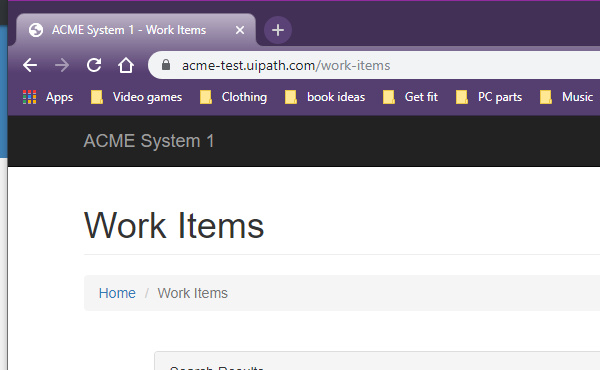
Task: Generate Yearly Report using Edge/Chrome
Workflow: Select WI4

Step 1: Attach Browser 'chrome.exe ACME'

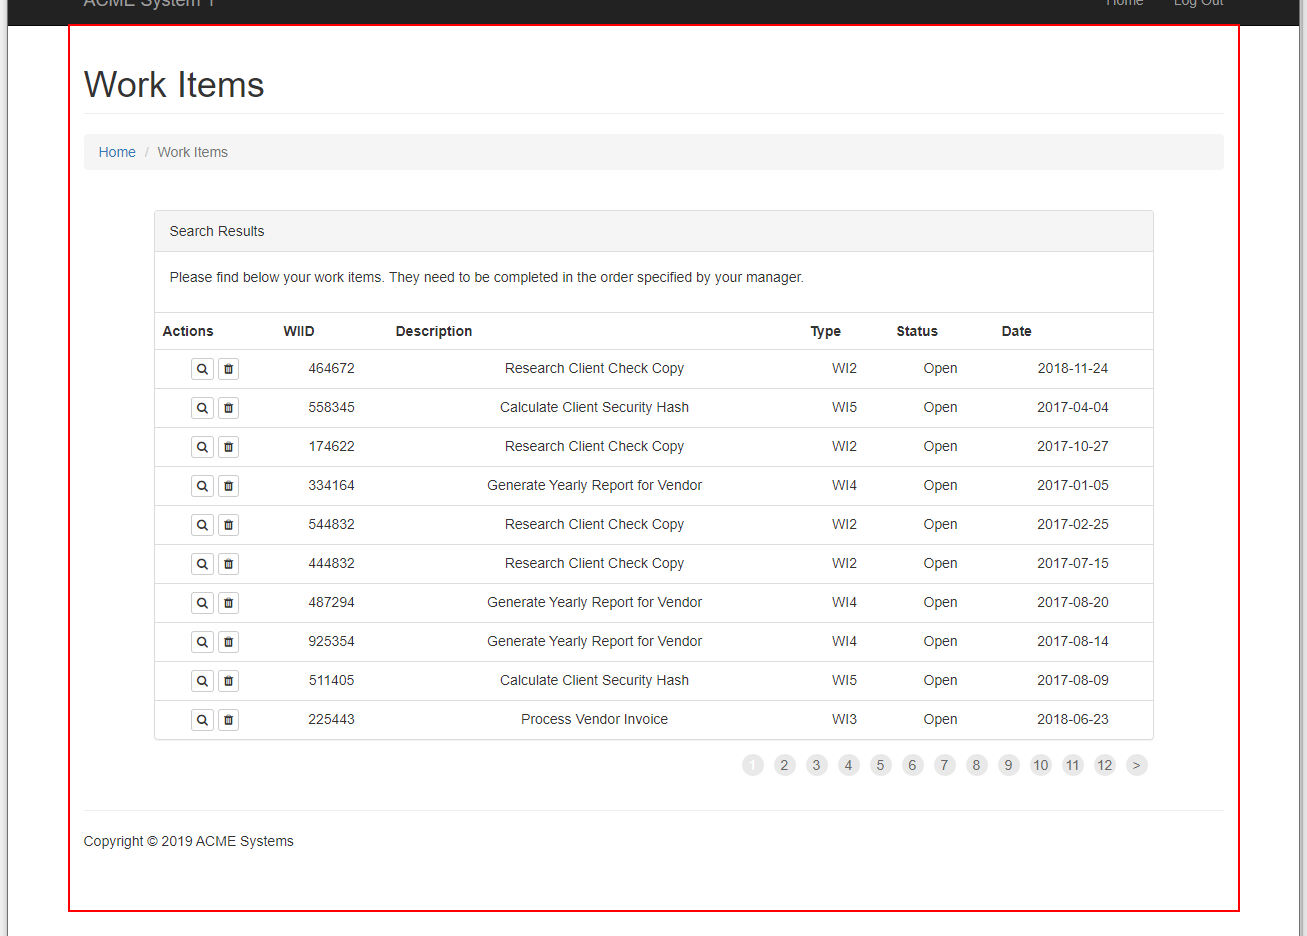
Step 2: get-text from the element